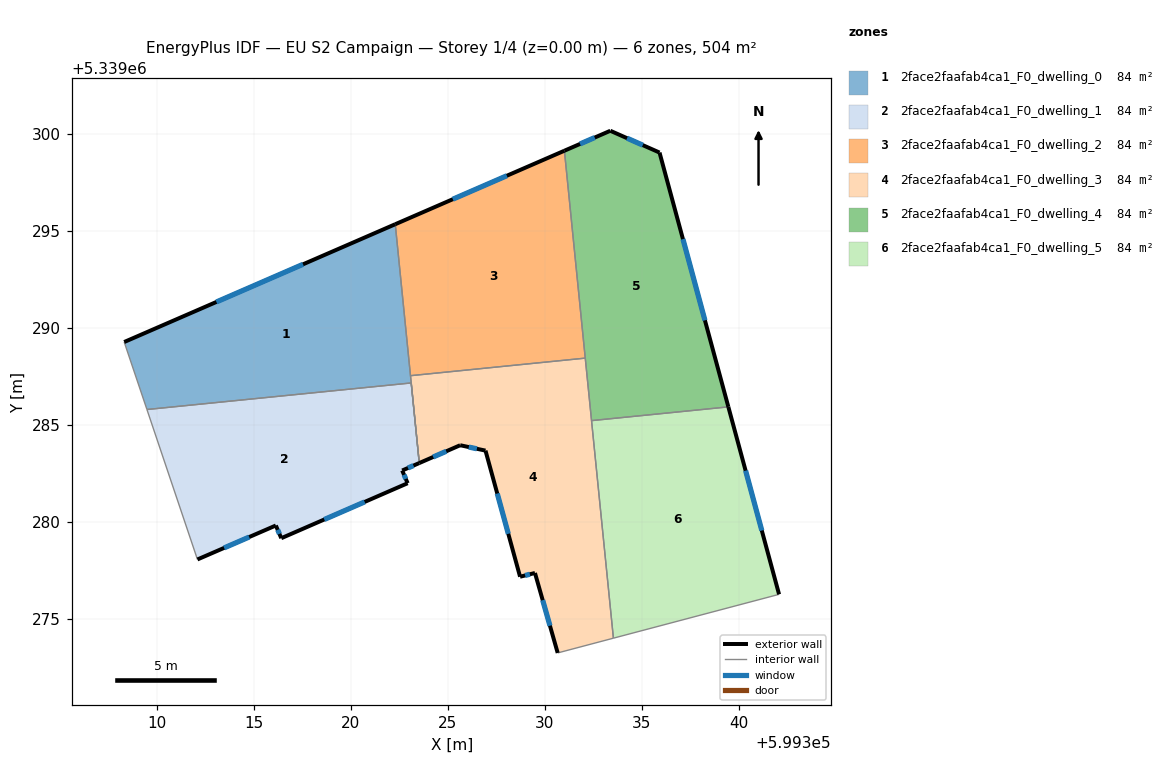
=== STOREY PLAN SPEC (per zone: floor XY polygon, exterior-wall plan segments, windows/doors) ===
zone 1: 2face2faafab4ca1_F0_dwelling_0  (84.1 m²)
  floor: (599322.30, 5339295.33) (599323.12, 5339287.15) (599309.50, 5339285.78) (599308.33, 5339289.26)
  exterior wall: (599322.30, 5339295.33) – (599308.33, 5339289.26)  [15.2 m]
    window: (599317.54, 5339293.26) – (599313.08, 5339291.32)  [4.7 m²]
  interior walls: 6
zone 2: 2face2faafab4ca1_F0_dwelling_1  (84.1 m²)
  floor: (599323.12, 5339287.15) (599323.53, 5339283.02) (599322.65, 5339282.64) (599322.93, 5339281.98) (599316.42, 5339279.15) (599316.14, 5339279.80) (599312.10, 5339278.05) (599309.50, 5339285.78)
  exterior wall: (599322.65, 5339282.64) – (599323.53, 5339283.02)  [1.0 m]
    window: (599322.95, 5339282.77) – (599323.23, 5339282.89)  [0.3 m²]
  exterior wall: (599322.93, 5339281.98) – (599322.65, 5339282.64)  [0.7 m]
    window: (599322.84, 5339282.21) – (599322.75, 5339282.42)  [0.2 m²]
  exterior wall: (599316.42, 5339279.15) – (599322.93, 5339281.98)  [7.1 m]
    window: (599318.64, 5339280.11) – (599320.72, 5339281.02)  [2.2 m²]
  exterior wall: (599316.14, 5339279.80) – (599316.42, 5339279.15)  [0.7 m]
    window: (599316.24, 5339279.58) – (599316.33, 5339279.37)  [0.2 m²]
  exterior wall: (599312.10, 5339278.05) – (599316.14, 5339279.80)  [4.4 m]
    window: (599313.48, 5339278.65) – (599314.77, 5339279.21)  [1.3 m²]
  interior walls: 3
zone 3: 2face2faafab4ca1_F0_dwelling_2  (84.1 m²)
  floor: (599331.01, 5339299.11) (599332.08, 5339288.43) (599323.08, 5339287.52) (599322.30, 5339295.33)
  exterior wall: (599331.01, 5339299.11) – (599322.30, 5339295.33)  [9.5 m]
    window: (599328.04, 5339297.83) – (599325.26, 5339296.62)  [2.9 m²]
  interior walls: 3
zone 4: 2face2faafab4ca1_F0_dwelling_3  (84.1 m²)
  floor: (599332.08, 5339288.43) (599333.54, 5339274.00) (599330.66, 5339273.24) (599329.49, 5339277.36) (599328.73, 5339277.17) (599326.94, 5339283.66) (599325.64, 5339283.94) (599323.53, 5339283.02) (599323.08, 5339287.52)
  exterior wall: (599328.73, 5339277.17) – (599329.49, 5339277.36)  [0.8 m]
    window: (599328.99, 5339277.23) – (599329.23, 5339277.29)  [0.2 m²]
  exterior wall: (599326.94, 5339283.66) – (599328.73, 5339277.17)  [6.7 m]
    window: (599327.55, 5339281.45) – (599328.12, 5339279.38)  [2.1 m²]
  exterior wall: (599325.64, 5339283.94) – (599326.94, 5339283.66)  [1.3 m]
    window: (599326.08, 5339283.85) – (599326.50, 5339283.76)  [0.4 m²]
  exterior wall: (599323.53, 5339283.02) – (599325.64, 5339283.94)  [2.3 m]
    window: (599324.25, 5339283.33) – (599324.92, 5339283.63)  [0.7 m²]
  exterior wall: (599329.49, 5339277.36) – (599330.66, 5339273.24)  [4.3 m]
    window: (599329.89, 5339275.96) – (599330.27, 5339274.64)  [1.3 m²]
  interior walls: 6
zone 5: 2face2faafab4ca1_F0_dwelling_4  (84.1 m²)
  floor: (599335.91, 5339299.02) (599339.46, 5339285.92) (599332.41, 5339285.21) (599331.01, 5339299.11) (599333.38, 5339300.14)
  exterior wall: (599333.38, 5339300.14) – (599331.01, 5339299.11)  [2.6 m]
    window: (599332.57, 5339299.79) – (599331.82, 5339299.46)  [0.8 m²]
  exterior wall: (599335.91, 5339299.02) – (599333.38, 5339300.14)  [2.8 m]
    window: (599335.05, 5339299.40) – (599334.24, 5339299.76)  [0.8 m²]
  exterior wall: (599339.46, 5339285.92) – (599335.91, 5339299.02)  [13.6 m]
    window: (599338.25, 5339290.37) – (599337.12, 5339294.56)  [4.2 m²]
  interior walls: 3
zone 6: 2face2faafab4ca1_F0_dwelling_5  (84.1 m²)
  floor: (599339.46, 5339285.92) (599342.07, 5339276.26) (599342.01, 5339276.24) (599333.54, 5339274.00) (599332.41, 5339285.21)
  exterior wall: (599342.07, 5339276.26) – (599339.46, 5339285.92)  [10.0 m]
    window: (599341.18, 5339279.54) – (599340.35, 5339282.63)  [3.1 m²]
  interior walls: 4

=== DERIVED (storey summary) ===
Building: EU S2 Campaign
Storey: 1 of 4  (floor level z = 0.00 m)
Storey gross floor area: 504.5 m²
Zones on this storey: 6
  - 2face2faafab4ca1_F0_dwelling_0: floor 84.1 m²; exterior wall 15.2 m (45.7 m²); 1 window(s) 4.7 m²; WWR 10.2%
  - 2face2faafab4ca1_F0_dwelling_1: floor 84.1 m²; exterior wall 13.9 m (41.7 m²); 5 window(s) 4.3 m²; WWR 10.2%
  - 2face2faafab4ca1_F0_dwelling_2: floor 84.1 m²; exterior wall 9.5 m (28.5 m²); 1 window(s) 2.9 m²; WWR 10.2%
  - 2face2faafab4ca1_F0_dwelling_3: floor 84.1 m²; exterior wall 15.4 m (46.3 m²); 5 window(s) 4.7 m²; WWR 10.2%
  - 2face2faafab4ca1_F0_dwelling_4: floor 84.1 m²; exterior wall 18.9 m (56.8 m²); 3 window(s) 5.8 m²; WWR 10.2%
  - 2face2faafab4ca1_F0_dwelling_5: floor 84.1 m²; exterior wall 10.0 m (30.0 m²); 1 window(s) 3.1 m²; WWR 10.2%
Zone adjacency (shared interzone walls):
  - 2face2faafab4ca1_F0_dwelling_0 ↔ 2face2faafab4ca1_F0_dwelling_1
  - 2face2faafab4ca1_F0_dwelling_0 ↔ 2face2faafab4ca1_F0_dwelling_2
  - 2face2faafab4ca1_F0_dwelling_0 ↔ 2face2faafab4ca1_F0_dwelling_3
  - 2face2faafab4ca1_F0_dwelling_2 ↔ 2face2faafab4ca1_F0_dwelling_3
  - 2face2faafab4ca1_F0_dwelling_2 ↔ 2face2faafab4ca1_F0_dwelling_4
  - 2face2faafab4ca1_F0_dwelling_3 ↔ 2face2faafab4ca1_F0_dwelling_4
  - 2face2faafab4ca1_F0_dwelling_3 ↔ 2face2faafab4ca1_F0_dwelling_5
  - 2face2faafab4ca1_F0_dwelling_4 ↔ 2face2faafab4ca1_F0_dwelling_5